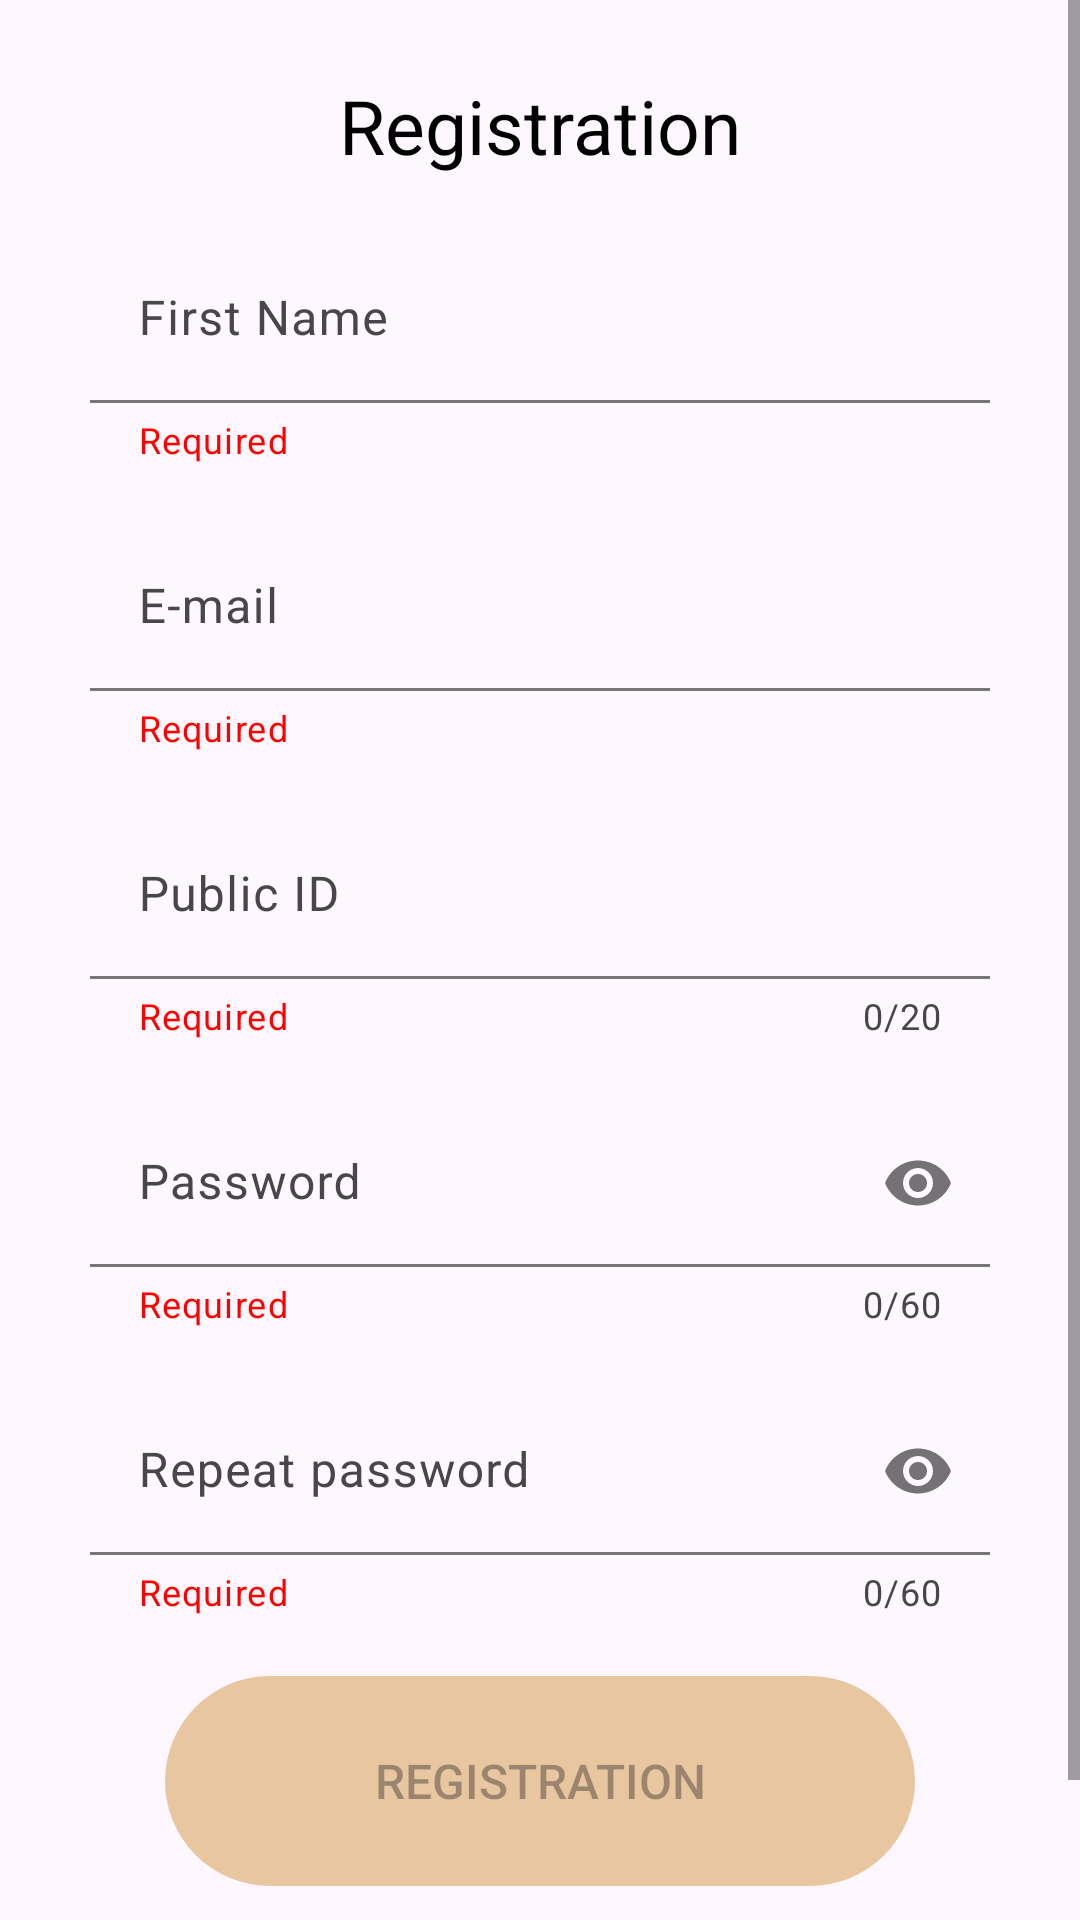

Produce the Android XML layout that renders to this screen, including the resource entries it uses.
<!-- AndroidManifest.xml: application theme Theme.RChat -->
<!-- res/layout/registration_window.xml -->
<?xml version="1.0" encoding="utf-8"?>
<ScrollView xmlns:android="http://schemas.android.com/apk/res/android"
    xmlns:app="http://schemas.android.com/apk/res-auto"
    xmlns:tools="http://schemas.android.com/tools"
    android:layout_width="match_parent"
    android:layout_height="match_parent"
    tools:context=".windows.registration.RegisterWindow">

    <androidx.constraintlayout.widget.ConstraintLayout
        android:layout_width="match_parent"
        android:layout_height="wrap_content">

        <TextView
            android:id="@+id/tvRegistration"
            android:layout_width="wrap_content"
            android:layout_height="wrap_content"
            android:layout_marginTop="25dp"
            android:text="@string/registration_text"
            android:textColor="?attr/textColor"
            android:textSize="@dimen/lTextSize"
            app:layout_constraintBottom_toTopOf="@id/tilFirstName"
            app:layout_constraintEnd_toEndOf="parent"
            app:layout_constraintStart_toStartOf="parent"
            app:layout_constraintTop_toTopOf="parent" />

        <com.google.android.material.textfield.TextInputLayout
            android:id="@+id/tilFirstName"
            android:layout_width="match_parent"
            android:layout_height="wrap_content"
            android:layout_marginHorizontal="30dp"
            android:layout_marginTop="20dp"
            app:boxBackgroundMode="filled"
            app:helperText="@string/required_text"
            app:helperTextTextColor="?attr/helperColor"
            app:layout_constraintBottom_toTopOf="@id/tilEmail"
            app:layout_constraintEnd_toEndOf="parent"
            app:layout_constraintStart_toStartOf="parent"
            app:layout_constraintTop_toBottomOf="@id/tvRegistration">

            <com.google.android.material.textfield.TextInputEditText
                android:id="@+id/etFirstName"
                android:layout_width="match_parent"
                android:layout_height="match_parent"
                android:background="@android:color/transparent"
                android:hint="First Name"
                android:inputType="text"
                android:maxLines="1"
                android:textColorHint="?attr/hintColor" />
        </com.google.android.material.textfield.TextInputLayout>

        <com.google.android.material.textfield.TextInputLayout
            android:id="@+id/tilEmail"
            android:layout_width="match_parent"
            android:layout_height="wrap_content"
            android:layout_marginHorizontal="30dp"
            android:layout_marginTop="20dp"
            app:boxBackgroundMode="filled"
            app:helperText="@string/required_text"
            app:helperTextTextColor="?attr/helperColor"
            app:layout_constraintBottom_toTopOf="@id/tilPublicID"
            app:layout_constraintEnd_toEndOf="parent"
            app:layout_constraintStart_toStartOf="parent"
            app:layout_constraintTop_toBottomOf="@id/tilFirstName">

            <com.google.android.material.textfield.TextInputEditText
                android:id="@+id/etEmail"
                android:layout_width="match_parent"
                android:layout_height="match_parent"
                android:autofillHints="emailAddress"
                android:background="@android:color/transparent"
                android:hint="@string/e_mail_text"
                android:inputType="textEmailAddress"
                android:maxLines="1"
                android:textColorHint="?attr/hintColor" />
        </com.google.android.material.textfield.TextInputLayout>

        <com.google.android.material.textfield.TextInputLayout
            android:id="@+id/tilPublicID"
            android:layout_width="match_parent"
            android:layout_height="wrap_content"
            android:layout_marginHorizontal="30dp"
            android:layout_marginTop="20dp"
            app:boxBackgroundMode="filled"
            app:counterEnabled="true"
            app:counterMaxLength="20"
            app:helperText="@string/required_text"
            app:helperTextTextColor="?attr/helperColor"
            app:layout_constraintBottom_toTopOf="@id/tilPassword"
            app:layout_constraintEnd_toEndOf="parent"
            app:layout_constraintStart_toStartOf="parent"
            app:layout_constraintTop_toBottomOf="@id/tilEmail">

            <com.google.android.material.textfield.TextInputEditText
                android:id="@+id/etPublicID"
                android:layout_width="match_parent"
                android:layout_height="wrap_content"
                android:background="@android:color/transparent"
                android:hint="@string/public_id_text"
                android:inputType="text"
                android:maxLength="20"
                android:maxLines="1"
                android:textColorHint="?attr/hintColor" />
        </com.google.android.material.textfield.TextInputLayout>

        <com.google.android.material.textfield.TextInputLayout
            android:id="@+id/tilPassword"
            android:layout_width="match_parent"
            android:layout_height="wrap_content"
            android:layout_marginHorizontal="30dp"
            android:layout_marginTop="20dp"
            app:boxBackgroundMode="filled"
            app:counterEnabled="true"
            app:counterMaxLength="60"
            app:helperText="@string/required_text"
            app:helperTextTextColor="?attr/helperColor"
            app:layout_constraintBottom_toTopOf="@id/tilRepeatPassword"
            app:layout_constraintEnd_toEndOf="parent"
            app:layout_constraintStart_toStartOf="parent"
            app:layout_constraintTop_toBottomOf="@id/tilPublicID"
            app:passwordToggleEnabled="true">

            <com.google.android.material.textfield.TextInputEditText
                android:id="@+id/etPassword"
                android:layout_width="match_parent"
                android:layout_height="match_parent"
                android:background="@android:color/transparent"
                android:hint="@string/password_text"
                android:inputType="textPassword"
                android:maxLength="60"
                android:maxLines="1"
                android:textColorHint="?attr/hintColor" />
        </com.google.android.material.textfield.TextInputLayout>

        <com.google.android.material.textfield.TextInputLayout
            android:id="@+id/tilRepeatPassword"
            android:layout_width="match_parent"
            android:layout_height="wrap_content"
            android:layout_marginHorizontal="30dp"
            android:layout_marginTop="20dp"
            app:boxBackgroundMode="filled"
            app:counterEnabled="true"
            app:counterMaxLength="60"
            app:helperText="@string/required_text"
            app:helperTextTextColor="?attr/helperColor"
            app:layout_constraintBottom_toTopOf="@id/btnRegister"
            app:layout_constraintEnd_toEndOf="parent"
            app:layout_constraintStart_toStartOf="parent"
            app:layout_constraintTop_toBottomOf="@id/tilPassword"
            app:passwordToggleEnabled="true">

            <com.google.android.material.textfield.TextInputEditText
                android:id="@+id/etRepeatPassword"
                android:layout_width="match_parent"
                android:layout_height="match_parent"
                android:background="@android:color/transparent"
                android:hint="@string/repeat_password_text"
                android:inputType="textPassword"
                android:maxLength="60"
                android:maxLines="1"
                android:textColorHint="?attr/hintColor" />
        </com.google.android.material.textfield.TextInputLayout>

        <Button
            android:id="@+id/btnRegister"
            android:layout_width="250dp"
            android:layout_height="70dp"
            android:layout_marginTop="20dp"
            android:background="@drawable/btn_background"
            android:clickable="true"
            android:enabled="false"
            android:focusable="true"
            android:text="@string/registration_text"
            android:textSize="@dimen/sTextSize"
            app:layout_constraintBottom_toTopOf="@id/tvAlreadyHaveAccount"
            app:layout_constraintEnd_toEndOf="parent"
            app:layout_constraintStart_toStartOf="parent"
            app:layout_constraintTop_toBottomOf="@id/tilRepeatPassword" />

        <TextView
            android:id="@+id/tvAlreadyHaveAccount"
            android:layout_width="wrap_content"
            android:layout_height="wrap_content"
            android:layout_marginVertical="20dp"
            android:text="@string/already_have_account_text"
            android:textColor="?attr/clickableTextColor"
            android:textSize="@dimen/sTextSize"
            app:layout_constraintBottom_toBottomOf="parent"
            app:layout_constraintEnd_toEndOf="parent"
            app:layout_constraintStart_toStartOf="parent"
            app:layout_constraintTop_toBottomOf="@id/btnRegister" />
    </androidx.constraintlayout.widget.ConstraintLayout>
</ScrollView>
<!-- resources referenced by this layout -->
<resources>
  <dimen name="lTextSize">25sp</dimen>
  <dimen name="sTextSize">16sp</dimen>
  <!-- drawable btn_background (drawable) -->
  <?xml version="1.0" encoding="utf-8"?>
  <shape xmlns:android="http://schemas.android.com/apk/res/android">
      <solid
          android:color="@color/light_orange" />
      <corners
          android:radius="500dp" />
  </shape>
  <string name="already_have_account_text">Already have account?</string>
  <string name="e_mail_text" translatable="false">E-mail</string>
  <string name="password_text">Password</string>
  <string name="public_id_text">Public ID</string>
  <string name="registration_text">Registration</string>
  <string name="repeat_password_text">Repeat password</string>
  <string name="required_text">Required</string>
  <style name="Theme.RChat" parent="Base.Theme.RChat">
          <item name="textColor">@color/black</item>
          <item name="hintColor">@color/grey</item>
          <item name="helperColor">@color/red</item>
          <item name="youTextColor">@color/dark_grey</item>
          <item name="clickableTextColor">@color/light_blue</item>
          <item name="imgBackgroundColor">@color/light_grey</item>
      </style>
  <color name="light_orange">#E8C7A0</color>
  <style name="Base.Theme.RChat" parent="Theme.Material3.DayNight.NoActionBar">
          <item name="colorPrimary">@color/orange</item>
      </style>
  <color name="black">#FF000000</color>
  <color name="grey">#ACACAC</color>
  <color name="red">#FF0000</color>
  <color name="dark_grey">#6A6A6A</color>
  <color name="light_blue">#7F7FFD</color>
  <color name="light_grey">#CDCDCD</color>
  <color name="orange">#E3A963</color>
</resources>
